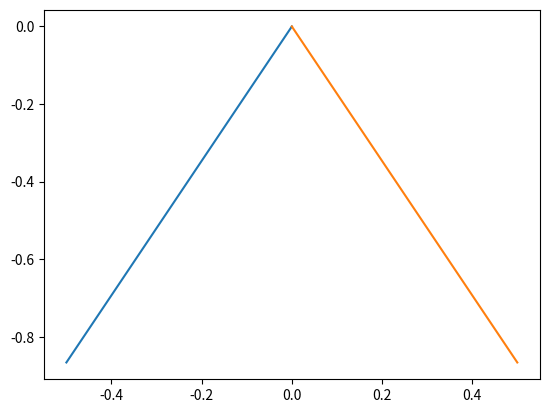

Recreate this plot in Python.
from cmath import sqrt
import matplotlib.pyplot as plt
import numpy as np
import random
import math

# make a triangle that is 1/3 the sixe of last choose x bassed on distrobution
# chosed y with distobution contatinat 
# 1/3 flip it

h = sqrt(3)/2
tri_points = np.array([
    [-0.5, 0.0],
    [0.0, h],
    [0.5, 0.0]
])

def get_funcs(points):
    # Input left-middle-right
    lfnc = lambda x : x*((points[1][1]-points[0][1])/(points[1][0]-points[0][0]))
    rfnc = lambda x : x*((points[1][1]-points[2][1])/(points[1][0]-points[2][0]))
    return lfnc, rfnc

def get_midpoint(points):
    # Input two points
    return [points[0][0]/points[1][0], points[0][1]/points[1][1]]

#Graphing
lfnc, rfnc = get_funcs(tri_points)
plt.plot((tri_points[0][0], tri_points[1][0]),(lfnc(tri_points[0][0]), lfnc(tri_points[1][0])))
plt.plot((tri_points[2][0], tri_points[1][0]),(rfnc(tri_points[2][0]), rfnc(tri_points[1][0])))

lmid = get_midpoint((tri_points[0],tri_points[1]))
rmid = get_midpoint((tri_points[2],tri_points[1]))
plt.scatter([lmid[0],rmid[0]], [lmid[1],rmid[1]])
plt.show()